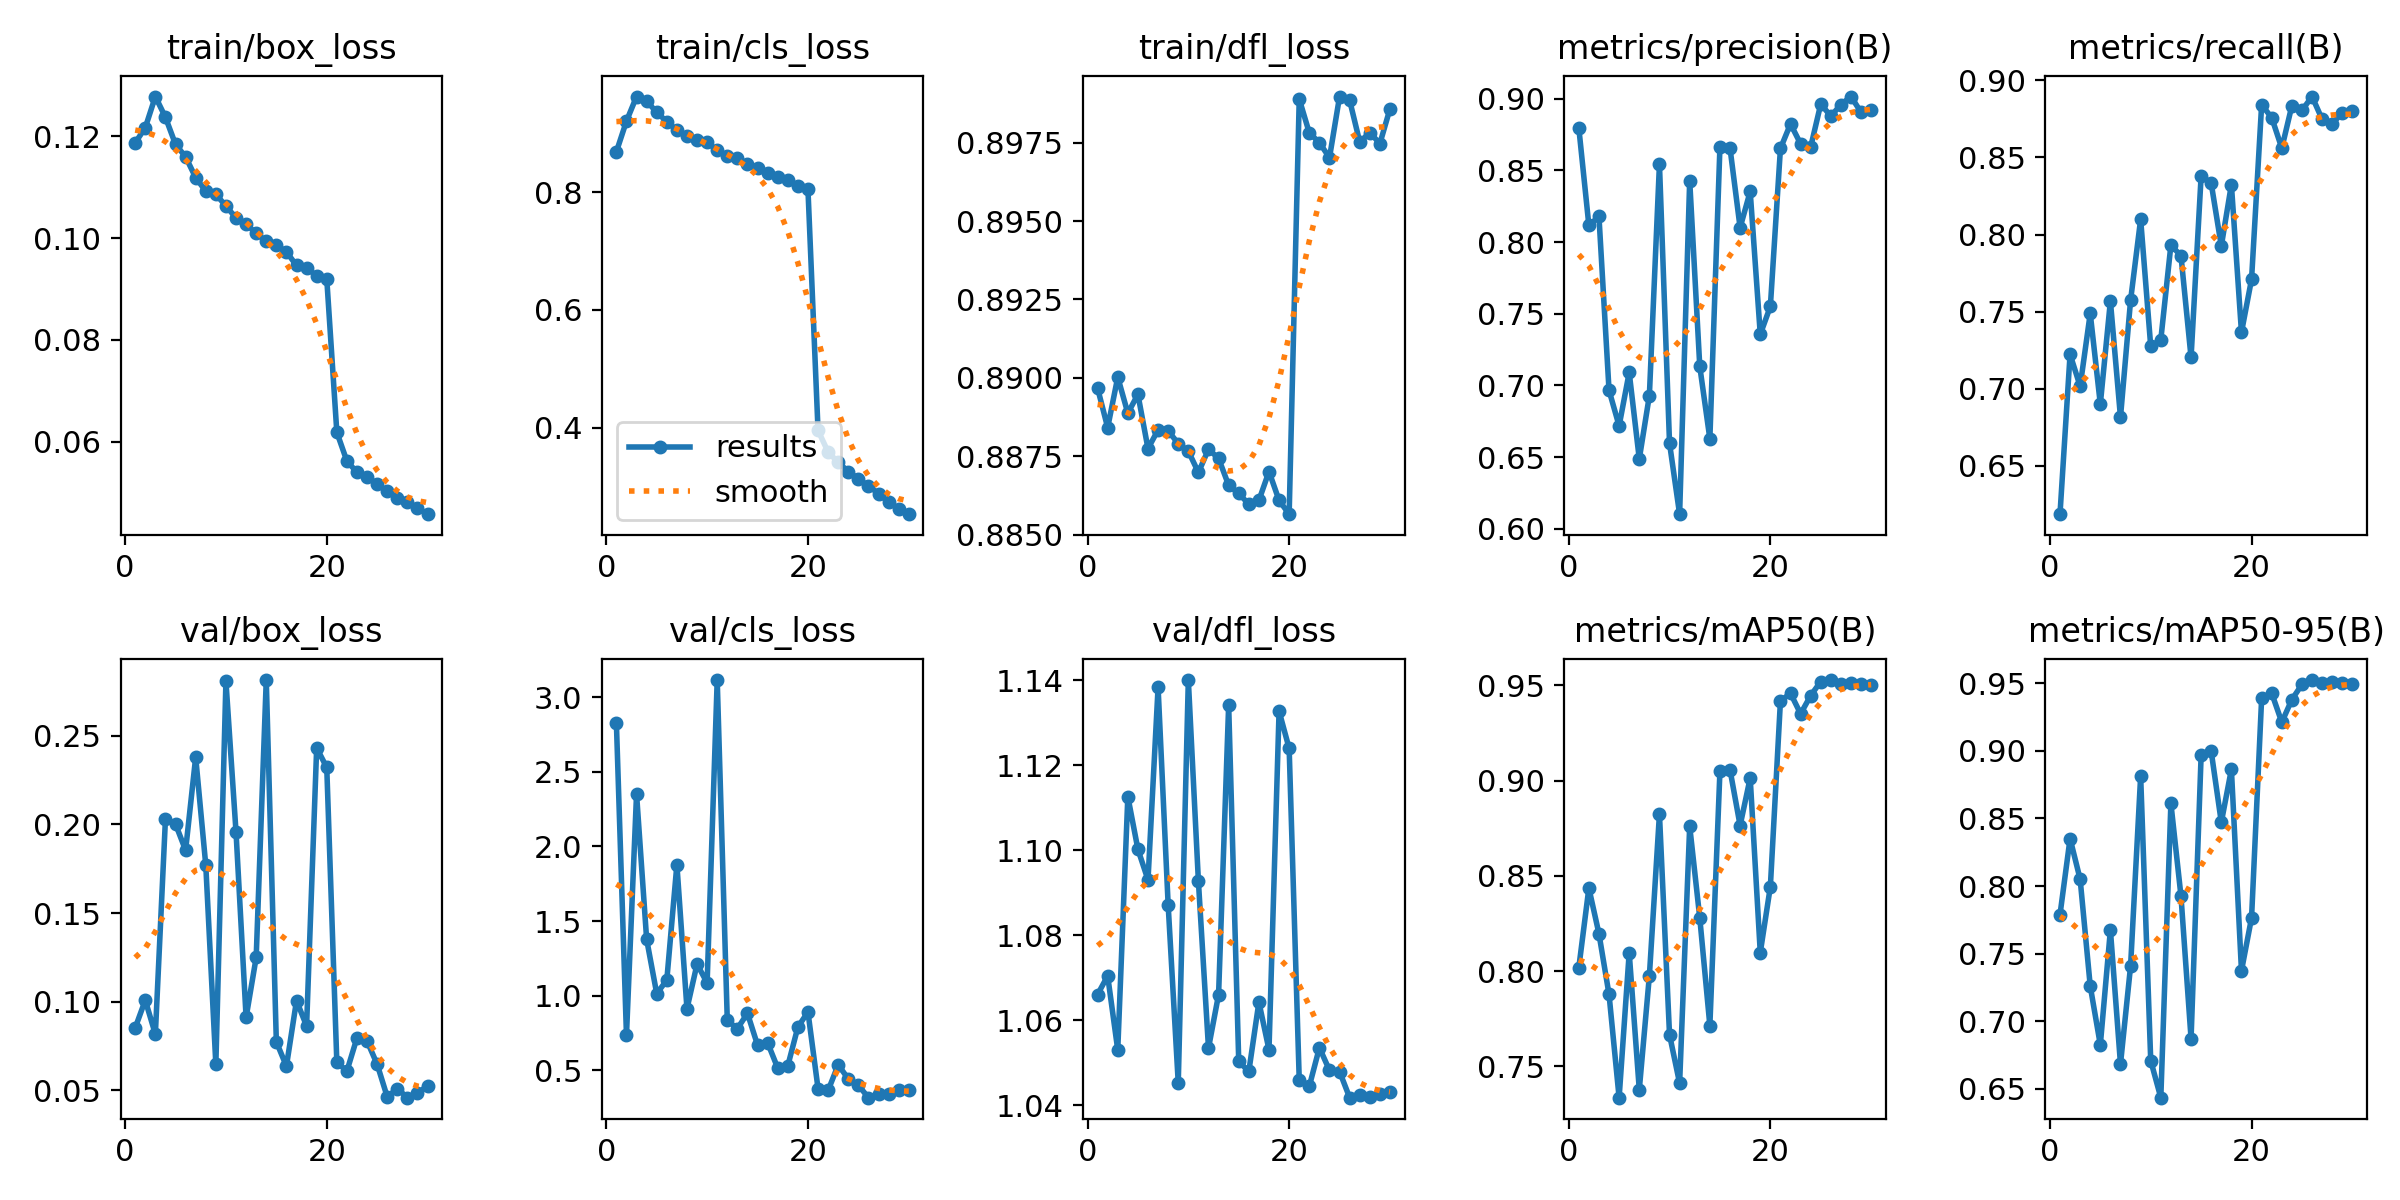

The data file committed next to this chart (first rows):
epoch, time, train/box_loss, train/cls_loss, train/dfl_loss, metrics/precision(B), metrics/recall(B), metrics/mAP50(B), metrics/mAP50-95(B), val/box_loss, val/cls_loss, val/dfl_loss, lr/pg0, lr/pg1, lr/pg2
1, 490.5, 0.1187, 0.8684, 0.8897, 0.8799, 0.6185, 0.8017, 0.7787, 0.08517, 2.827, 1.066, 0.06775, 0.0009974, 0.0009974
2, 1104, 0.1217, 0.9204, 0.8884, 0.8116, 0.7222, 0.8436, 0.8351, 0.1008, 0.7342, 1.07, 0.03535, 0.001932, 0.001932
3, 1603, 0.1278, 0.9621, 0.89, 0.8179, 0.7015, 0.8196, 0.805, 0.0816, 2.351, 1.053, 0.002885, 0.0028, 0.0028
4, 2194, 0.1237, 0.9546, 0.8889, 0.6966, 0.7488, 0.7877, 0.7259, 0.2029, 1.378, 1.113, 0.002703, 0.002703, 0.002703
5, 2762, 0.1184, 0.9352, 0.8895, 0.6717, 0.6899, 0.7335, 0.6824, 0.2002, 1.014, 1.1, 0.002604, 0.002604, 0.002604
6, 3510, 0.116, 0.9196, 0.8877, 0.709, 0.7568, 0.8096, 0.7675, 0.1854, 1.104, 1.093, 0.002505, 0.002505, 0.002505
7, 4166, 0.1119, 0.9048, 0.8883, 0.6487, 0.6814, 0.7377, 0.6682, 0.2379, 1.878, 1.138, 0.002406, 0.002406, 0.002406
8, 4762, 0.1092, 0.8954, 0.8883, 0.6928, 0.7572, 0.7974, 0.7407, 0.177, 0.9119, 1.087, 0.002307, 0.002307, 0.002307
9, 5424, 0.1086, 0.8885, 0.8879, 0.8543, 0.8099, 0.8824, 0.8813, 0.06452, 1.211, 1.045, 0.002208, 0.002208, 0.002208
10, 6200, 0.1063, 0.8844, 0.8877, 0.6596, 0.7274, 0.7666, 0.6707, 0.2808, 1.086, 1.14, 0.002109, 0.002109, 0.002109
11, 6848, 0.104, 0.8706, 0.887, 0.6101, 0.7318, 0.7411, 0.6433, 0.1958, 3.115, 1.093, 0.00201, 0.00201, 0.00201
12, 7501, 0.1028, 0.8611, 0.8877, 0.843, 0.7932, 0.8761, 0.8612, 0.09107, 0.8333, 1.053, 0.001911, 0.001911, 0.001911
13, 8156, 0.1009, 0.857, 0.8874, 0.7132, 0.7862, 0.8279, 0.7925, 0.1249, 0.7789, 1.066, 0.001812, 0.001812, 0.001812
14, 8812, 0.09938, 0.848, 0.8866, 0.6628, 0.7202, 0.7714, 0.6871, 0.2815, 0.8813, 1.134, 0.001713, 0.001713, 0.001713
15, 9598, 0.09857, 0.8412, 0.8863, 0.8666, 0.8381, 0.9051, 0.8971, 0.07733, 0.6685, 1.05, 0.001614, 0.001614, 0.001614
16, 10280, 0.09731, 0.8321, 0.886, 0.8655, 0.8332, 0.9057, 0.8996, 0.06353, 0.6836, 1.048, 0.001515, 0.001515, 0.001515
17, 10943, 0.09462, 0.8248, 0.8861, 0.8101, 0.7925, 0.8764, 0.8471, 0.1005, 0.5147, 1.064, 0.001416, 0.001416, 0.001416
18, 11604, 0.09417, 0.8209, 0.887, 0.8353, 0.8324, 0.9014, 0.8864, 0.08624, 0.5291, 1.053, 0.001317, 0.001317, 0.001317
19, 12263, 0.09259, 0.81, 0.8861, 0.7356, 0.7365, 0.8097, 0.7372, 0.2432, 0.7889, 1.133, 0.001218, 0.001218, 0.001218
20, 13042, 0.09201, 0.8047, 0.8857, 0.7551, 0.771, 0.8443, 0.7765, 0.2321, 0.8906, 1.124, 0.001119, 0.001119, 0.001119
21, 13746, 0.06186, 0.3957, 0.8989, 0.8653, 0.8841, 0.9418, 0.9389, 0.06568, 0.3771, 1.046, 0.00102, 0.00102, 0.00102
22, 14478, 0.05619, 0.359, 0.8978, 0.8825, 0.8759, 0.9459, 0.9428, 0.06082, 0.3641, 1.044, 0.000921, 0.000921, 0.000921
23, 15220, 0.05402, 0.3416, 0.8975, 0.8686, 0.856, 0.9351, 0.9213, 0.07959, 0.5361, 1.054, 0.000822, 0.000822, 0.000822
24, 16066, 0.05314, 0.326, 0.897, 0.8663, 0.8837, 0.9446, 0.9381, 0.0777, 0.4416, 1.048, 0.000723, 0.000723, 0.000723
25, 16986, 0.05168, 0.3137, 0.899, 0.8964, 0.8806, 0.952, 0.9492, 0.06462, 0.399, 1.048, 0.000624, 0.000624, 0.000624
26, 17773, 0.05028, 0.3015, 0.8989, 0.8878, 0.8895, 0.9528, 0.9525, 0.04621, 0.3159, 1.042, 0.000525, 0.000525, 0.000525
27, 18546, 0.04887, 0.2887, 0.8975, 0.896, 0.8748, 0.9509, 0.9502, 0.05093, 0.3378, 1.042, 0.000426, 0.000426, 0.000426
28, 19330, 0.04811, 0.2739, 0.8978, 0.9016, 0.8719, 0.9512, 0.9508, 0.04578, 0.3434, 1.042, 0.000327, 0.000327, 0.000327
29, 20179, 0.04704, 0.2629, 0.8975, 0.8905, 0.8789, 0.9505, 0.95, 0.04858, 0.3658, 1.043, 0.000228, 0.000228, 0.000228
30, 21048, 0.04578, 0.2536, 0.8986, 0.892, 0.8801, 0.95, 0.9494, 0.0523, 0.3643, 1.043, 0.000129, 0.000129, 0.000129
